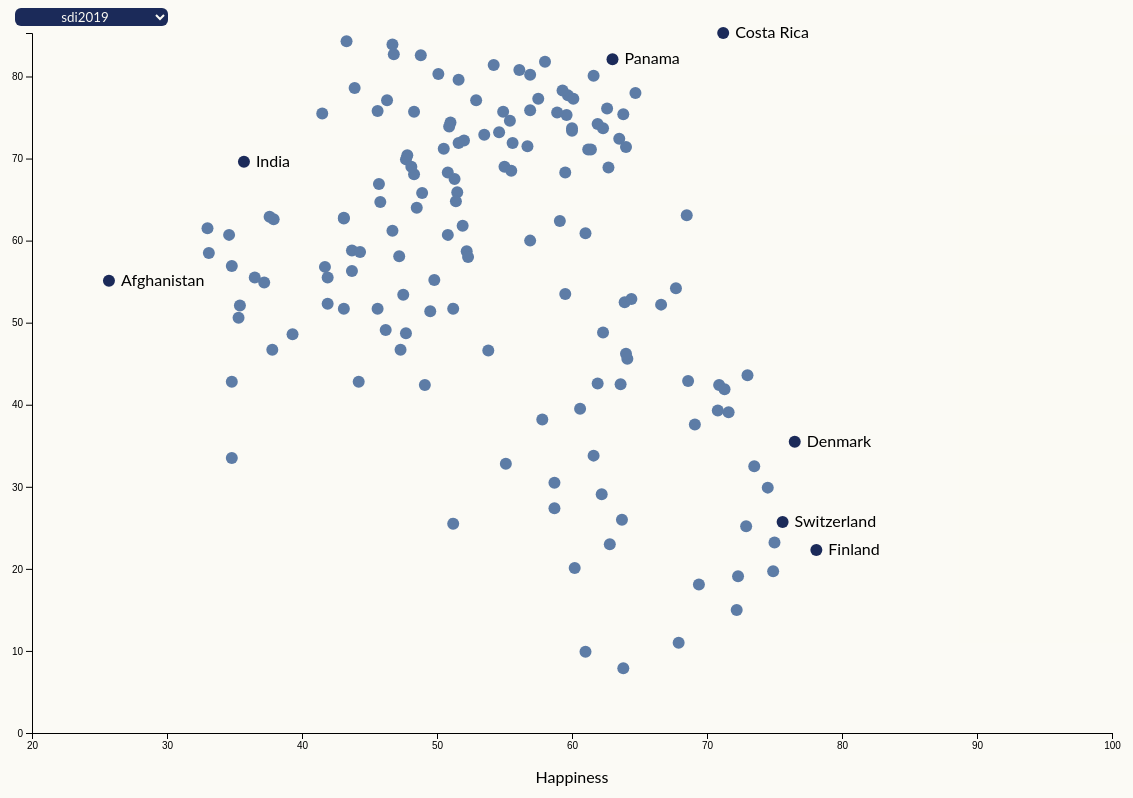
D3 v7 page, settled after 480 driven frames (8 s of simulated time); the page loaded 1 data file(s).


        var margin = { top: 30, right: 20, bottom: 30, left: 80 };
        var width = 1400 - margin.left - margin.right;
        var height = 950 - margin.top - margin.bottom;
        var dictionary = {
          materialFootprint2017: "Material footprint pp: ",
          Co22018: "Co2 emissions pp: ",
          sdi2019: "SDI: ",
        };
        var canvas = d3
          .select("#Hap_Sdi")
          .append("svg")
          .attr("width", width)
          .attr("height", height)
          .append("g")
          .attr("transform", "translate(90,25)")
          .attr("class", "canvas");
        var graphHeight = 700;
        var graphWidth = 1080;
        var div = d3
          .select("body")
          .append("div")
          .attr("class", "tooltip")
          .style("opacity", 0);

        const allGroup = ["sdi2019", "Co22018", "materialFootprint2017"];

        var selectedOption = allGroup[0];

        //Import data
        d3.csv("./data.csv").then(function (data) {
          data = data.map(function (d) {
            d.hap2019 = +d.hap2019;
            d.sdi2019 = +d.sdi2019;
            d.Co22018 = +d.Co22018;
            d.materialFootprint2017 = +d.materialFootprint2017;
            return d;
          });
          // add the options to the button
          d3.select("#selectButton2")
            .selectAll("myOptions")
            .data(allGroup)
            .enter()
            .append("option")
            .text((d) => d) // text showed in the menu
            .attr("value", (d) => d); // corresponding value returned by the button

          //scales
          var scaleX = d3
            .scaleLinear()
            .domain([20, 100])
            .range([0, graphWidth]);

          // Find max value per column (Y)
          var maxY = d3.max(data, function (d) {
            return parseFloat(d[selectedOption]);
          });

          var scaleY = d3
            .scaleLinear()
            .domain([0, maxY])
            .range([graphHeight, 0]);

          //Add X axis
          canvas
            .append("g")
            .call(d3.axisBottom(scaleX))
            .attr("transform", "translate(0, 700)");
          // x axis label
          canvas
            .append("text")
            .style("text-anchor", "middle")
            .attr("transform", "translate(" + graphWidth / 2 + " , 750)")
            .classed("axis", true)
            .text("Happiness");

          //Add Y axis
          canvas.append("g").attr("class", "yaxis").call(d3.axisLeft(scaleY));
          canvas
            .append("text")
            .attr("transform", "rotate(-90)")
            .attr("x", -(graphHeight / 2))
            .attr("y", -40)
            .style("text-anchor", "middle");

          // scatter dots
          // var scatterDots = canvas
          //   .append("g")
          //   .selectAll("dot")
          //   .data(data)
          //   .join("g");
          // console.log(selectedOption);

          var scatterDots = canvas
            // scatterDots
            .append("g")
            .selectAll("circle")
            .data(data)
            .join("g")
            //.enter()
            //scatterDots
            .append("circle")
            .attr("cx", function (d) {
              return scaleX(+d["hap2019"]);
            })
            .attr("cy", function (d) {
              if (!isNaN(+d.sdi2019)) {
                d3.select(this).attr("opacity", 1);
                return scaleY(+d.sdi2019);
              } else {
                d3.select(this).attr("opacity", 0);
              }
            })
            .attr("r", 6)
            .classed("node", true)
            // .attr("fill", "#5D7CA6")

            // fill colors, highlight biggest cases
            .attr("fill", function (d) {
              if (d.country === "Costa Rica") {
                return "#1B2A59";
              } else if (d.country === "Panama") {
                return "#1B2A59";
              } else if (d.country === "Finland") {
                return "#1B2A59";
              } else if (d.country === "Denmark") {
                return "#1B2A59";
              } else if (d.country === "Switzerland") {
                return "#1B2A59";
              } else if (d.country === "Afghanistan") {
                return "#1B2A59";
              } else if (d.country === "India") {
                return "#1B2A59";
              } else {
                return "#5D7CA6";
              }
            })

            //tooltip
            .on("mouseover", function (event, d) {
              div.transition().duration(200).style("opacity", 0.9);
              div
                .html(
                  d.country +
                    "<br>" +
                    " " +
                    "Happiness index: " +
                    d.hap2019 +
                    "<br>" +
                    " " +
                    "SDI: " +
                    d.sdi2019
                )
                .style("left", event.pageX + "px")
                .style("top", event.pageY - 28 + "px");
            })
            .on("mouseout", function (d) {
              div.transition().duration(500).style("opacity", 0);
            });

          // fixes labels for certain cases
          // scatterDots
          // .selectAll("text")
          // .data(data)
          // .enter()
          var labeled = canvas
            .append("g")
            .selectAll("circle")
            .data(data)
            .join("g")
            .append("text")
            .classed("label", true)
            .text(function (d) {
              if (d.country === "Finland") {
                return d.country;
              } else if (d.country === "Costa Rica") {
                return d.country;
              } else if (d.country === "Panama") {
                return d.country;
              } else if (d.country === "Denmark") {
                return d.country;
              } else if (d.country === "Switzerland") {
                return d.country;
              } else if (d.country === "Afghanistan") {
                return d.country;
              } else if (d.country === "India") {
                return d.country;
              }
            })
            .attr("x", function (d) {
              return scaleX(d.hap2019) + 12;
            })
            .attr("y", function (d) {
              return scaleY(d[selectedOption]) + 5;
            });

          // A function that update the chart
          function update(selected) {
            console.log(selected);
            // Create new data with the selection
            const dataFilter = data.map(function (d) {
              return {
                happiness: d.hap2019,
                value: d[selected],
                country: d.country,
              };
            });

            var maxY = d3.max(data, function (d) {
              return parseFloat(d[selected]);
            });

            // Give these new data to update dots
            var scaleY = d3
              .scaleLinear()
              .domain([0, maxY])
              .range([graphHeight, 0]);

            canvas
              .select(".yaxis")
              .transition()
              .duration(1000)
              .call(d3.axisLeft(scaleY));

            scatterDots
              .data(dataFilter)
              //tooltip
              .on("mouseover", function (event, d) {
                console.log(d);
                var index = data
                  .map(function (e) {
                    return e.country;
                  })
                  .indexOf(d.country);

                div.transition().duration(200).style("opacity", 0.9);
                div
                  .html(
                    d.country +
                      " " +
                      "<br>" +
                      "Happiness index: " +
                      d.happiness +
                      " " +
                      "<br>" +
                      //prepare dictionary dictionary[selected]
                      dictionary[selected] +
                      data[index][selected]
                  )
                  .style("left", event.pageX + "px")
                  .style("top", event.pageY - 28 + "px");
              })
              .on("mouseout", function (d) {
                div.transition().duration(500).style("opacity", 0);
              })
              .transition()
              .duration(1000)
              .attr("cx", function (d) {
                return scaleX(+d.happiness);
              })
              .attr("cy", function (d) {
                if (!isNaN(+d.value)) {
                  d3.select(this).attr("opacity", 1);
                  return scaleY(+d.value);
                } else {
                  d3.select(this).attr("opacity", 0);
                }
              });
            labeled.data(dataFilter).attr("y", function (d) {
              return scaleY(d.value) + 5;
            });
          }
          // When the button is changed, run the updateChart function
          d3.select("#selectButton2").on("change", function (event, d) {
            // recover the option that has been chosen
            selectedOption = d3.select(this).property("value");

            // run the updateChart function with this selected option
            update(selectedOption);
          });
        });
      

### data: data.csv
country, hap2019, sdi2019, Co22018, protected2018, materialFootprint2017
Afghanistan, 25.7, 55.1, 0.254, 0.105, 1.2
Albania, 48.8, 82.6, 1.59, 13.5, 11.6
Algeria, 50.1, 80.3, 3.69, 7.11, 3.08
Angola, 37.9, 62.6, 1.12, 5, 3.34
Argentina, 59.7, 77.7, 4.41, 7.41, 14.8
Armenia, 46.8, 82.7, 1.89, 23.1, 8.11
Australia, 72.2, 15, 16.9, 29.7, 43.1
Austria, 72.9, 25.2, 7.75, 28.4, 32.6
Azerbaijan, 51.6, 79.6, 3.7, 5.52, 6.24
Bahrain, 62.3, 48.8, 19.8, 1.69, 14.4
Bangladesh, 48.3, 68.1, 0.531, 4.89, 2.44
Belarus, 55.4, NaN, 6.93, 9.35, 0.43
Belgium, 68.6, 42.9, 8.69, 24.6, 24.1
Belize, 59.6, 75.3, 1.5, 20.6, 7.76
Benin, 52.2, 58.7, 0.623, 23.5, 4.41
Bhutan, 50.8, 68.3, 1.61, 48, 11.2
Bolivia, 57.5, 77.3, 1.96, 30.9, 5.46
Bosnia and Herzegovina, 56.7, 71.5, 6.53, 1.4, 10.6
Botswana, 34.8, 33.5, 2.96, 29.1, 35.5
Brazil, 63.8, 75.4, 2.18, 28.6, 17.5
Bulgaria, 51, 74.4, 6.32, 28.3, 12.8
Burkina Faso, 47.7, 48.7, 0.198, 14.9, 3.95
Burundi, 37.8, 46.7, 0.0467, 7.59, 1.59
Cambodia, 48.5, 64, 0.64, 20.6, 3.61
Cameroon, 50.8, 60.7, 0.323, 10.4, 1.88
Canada, 72.3, 19.1, 15.3, 6.48, 34.8
Central African Republic, 34.8, 42.8, 0.0651, 18.1, 2.58
Chad, 44.2, 42.8, 0.0656, 20.4, 1.53
Chile, 62.3, 73.7, 4.59, 27, 17.1
China, 51.2, 51.7, 7.06, 14.6, 20.7
Colombia, 61.6, 80.1, 1.96, 15.7, 10.7
Comoros, 42.9, NaN, 0.263, 0.126, NaN
Congo, Dem. Rep., 43.1, 51.7, 0.0243, 13.8, 1.99
Congo, Rep., 51.9, 61.8, 0.617, 36.8, 2.26
Costa Rica, 71.2, 85.3, 1.61, 3.04, 8.19
Cote d'Ivoire, 52.3, 58, 0.335, 14.9, 0.93
Croatia, 55, 69, 4.48, 23.6, 16
Cuba, 54.2, 81.4, 2.53, 7.18, 7.86
Cyprus, 61.6, 33.8, 6.3, 1.69, 27.5
Czech Republic, 69.1, 37.6, 9.94, 22.2, 23
Denmark, 76.5, 35.5, 6.06, 17.9, 24.6
Djibouti, 43.7, 56.3, 0.672, 1.23, 2.34
Dominican Republic, 56.9, 80.2, 2.34, 19.2, 6.73
Ecuador, 59.3, 78.3, 2.46, 15, 10.8
Egypt, 41.5, 75.5, 2.43, 11.6, 4.88
El Salvador, 63.5, 72.4, 1.11, 2.15, 6.26
Estonia, 60.2, 20.1, 14.8, 19.5, 29.4
Eswatini, 43.1, 62.7, 1.06, 4.23, 11.6
Ethiopia, 41.9, 52.3, 0.137, 18.5, 0.74
Finland, 78.1, 22.3, 8.52, 14.2, 36.2
France, 66.6, 52.2, 5.2, 33.2, 22.5
Gabon, 48.3, 75.7, 2.53, 25.1, 4.37
Gambia, 47.5, 53.4, 0.268, 1.37, 2.2
Georgia, 46.7, 83.9, 2.64, 6.44, 8.9
Germany, 70.8, 39.3, 9.14, 38.8, 22.8
Ghana, 51.5, 65.9, 0.615, 7.79, 3.54
Greece, 55.1, 32.8, 7.03, 11, 27.2
Guatemala, 64, 71.4, 1.07, 10.1, 3.87
Guinea, 49.5, 51.4, 0.256, 24.8, 2.4
Guyana, 59.9, NaN, 3.12, 5.31, 118
... 103 more rows